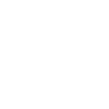
t = 0.00 s
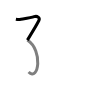
t = 1.50 s
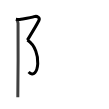
t = 2.75 s
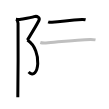
t = 4.25 s
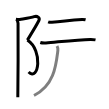
t = 5.50 s
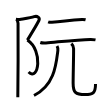
t = 7.00 s

The animated SVG that drew these frames (rendered in a browser with its animation timeline set to each time). Animation: 7 SMIL elements (animate=7); one cycle of 7.00 s.

<svg width="109px" height="109px" viewBox="0 0 px 109px" xmlns="http://www.w3.org/2000/svg" xmlns:xlink="http://www.w3.org/1999/xlink" xml:space="preserve" version="1.1"  baseProfile="full">
<path d="M15.87,19.16c1.17,0.23,2.51,0.51,3.88,0.3c6-0.95,11.5-1.66,14.39-2.75c3.06-1.15,6.12,1.15,4.76,3.83c-1.36,2.68-9.13,15.71-11.51,19.55" style="fill:none;stroke:black;stroke-width:3;opacity:0">
  <animate attributeType="CSS" attributeName="opacity" from="0" to="1" begin="0s" dur="1s" repeatCount="Indefinite" fill="freeze" />
</path>
<path d="M27.38,40.09C43.5,50.75,38.5,82,28.58,71.93" style="fill:none;stroke:black;stroke-width:3;opacity:0">
  <animate attributeType="CSS" attributeName="opacity" from="0" to="1" begin="1s" dur="1s" repeatCount="Indefinite" fill="freeze" />
</path>
<path d="M17.04,19.53c0.46,1.22,0.78,2.59,1,3.74c0.22,1.15,0,66.8-0.22,73.99" style="fill:none;stroke:black;stroke-width:3;opacity:0">
  <animate attributeType="CSS" attributeName="opacity" from="0" to="1" begin="2s" dur="1s" repeatCount="Indefinite" fill="freeze" />
</path>
<path d="M48.17,21.87c0.99,0.41,2.8,0.45,3.8,0.41c10.31-0.47,16.33-2.13,30.15-2.86c1.65-0.09,2.64,0.19,3.47,0.4" style="fill:none;stroke:black;stroke-width:3;opacity:0">
  <animate attributeType="CSS" attributeName="opacity" from="0" to="1" begin="3s" dur="1s" repeatCount="Indefinite" fill="freeze" />
</path>
<path d="M40.28,42.52c1.47,0.48,4.17,0.6,5.64,0.48c12.32-1.05,31.78-3.39,44.45-3.62c2.45-0.05,3.92,0.23,5.15,0.47" style="fill:none;stroke:black;stroke-width:3;opacity:0">
  <animate attributeType="CSS" attributeName="opacity" from="0" to="1" begin="4s" dur="1s" repeatCount="Indefinite" fill="freeze" />
</path>
<path d="M57.02,45.97c0.69,1.18,1.06,3,0.84,4.69C56.12,64.41,54.5,85.25,34,95.5" style="fill:none;stroke:black;stroke-width:3;opacity:0">
  <animate attributeType="CSS" attributeName="opacity" from="0" to="1" begin="5s" dur="1s" repeatCount="Indefinite" fill="freeze" />
</path>
<path d="M71.36,43.57c1.42,1.42,2.19,2.21,2.23,4.83c0.11,7.5-0.46,25.97-0.46,34.75c0,9.35,2.38,11.46,11.88,11.46c8.25,0,10.5-1.61,10.5-10.5" style="fill:none;stroke:black;stroke-width:3;opacity:0">
  <animate attributeType="CSS" attributeName="opacity" from="0" to="1" begin="6s" dur="1s" repeatCount="Indefinite" fill="freeze" />
</path>
</svg>
